Photos from the image-classification dataset "Project_dataset_updated_split_OT" in the GitHub repository FootOfTheFoot/garlic-grape-classifier. Its 4 classes are: garlic bulb, garlic clove, green grape, other grape.

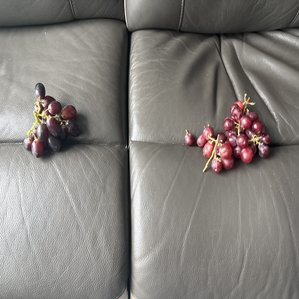
Label: other grape

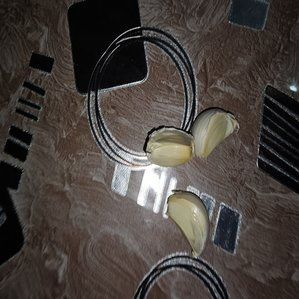
Label: garlic clove

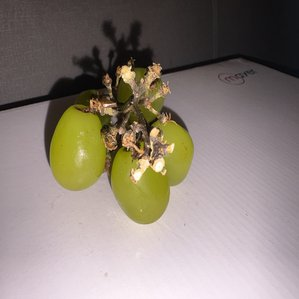
Label: green grape

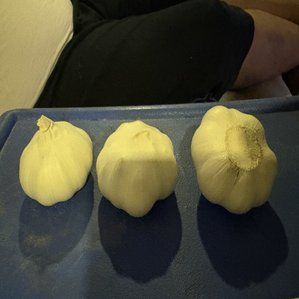
Label: garlic bulb

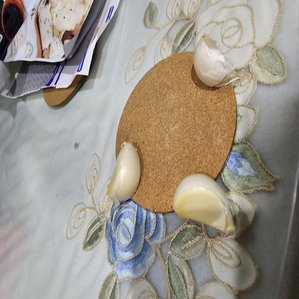
Label: garlic clove

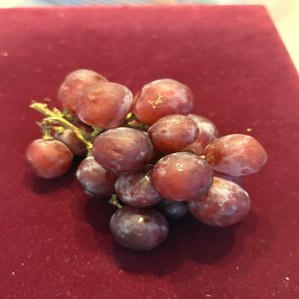
Label: other grape
